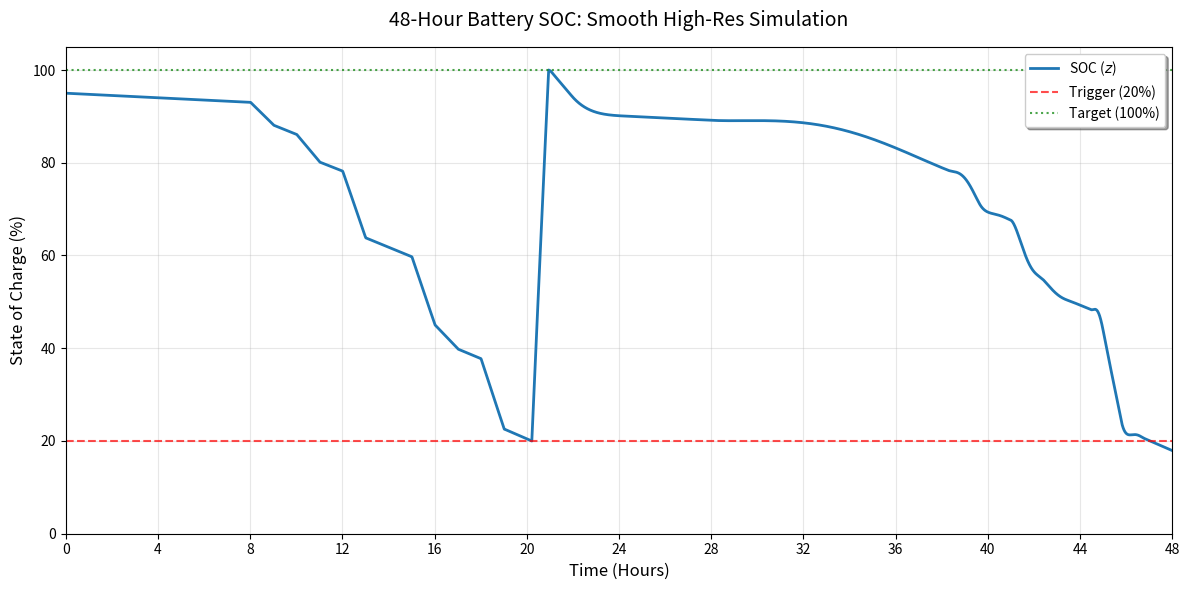

Write the Python code that produced this figure.
import numpy as np
import matplotlib.pyplot as plt
from scipy.integrate import solve_ivp
import random

# --- 1. 参数设置 ---
Q_CELL = 3600 * 5.0     # 5000mAh (Coulombs)
R_S = 0.12              # 内阻
ETA_DIS = 0.98          # 放电效率
ETA_CHG = 0.99          # 充电效率
K = [3.7, 0.3, -0.01, 0.04, -0.02] # OCV 系数

P_MODES = {
    'sleep': 0.05, 'background': 0.4, 
    'p1_call': 1.2, 'p2_camera': 2.8, 'p3_navi': 2.2, 
    'p4_social': 1.0, 'p5_video': 1.8, 'p6_gaming': 4.5,
    'charging': -25.0   # 25W 快充
}

# --- 2. 随机负载表 ---
def generate_daily_schedule():
    sleep_slots = ['sleep'] * 8
    activities = ['p1_call', 'p2_camera', 'p3_navi', 'p4_social', 'p5_video', 'p6_gaming']
    active_slots = [random.choice(activities) for _ in range(8)]
    bg_slots = ['background'] * 8
    waking_hours = active_slots + bg_slots
    random.shuffle(waking_hours)
    return sleep_slots + waking_hours

full_schedule = generate_daily_schedule() + generate_daily_schedule()

# --- 3. 动力学模型 ---
def get_vocv(z):
    z = np.clip(z, 0.001, 0.999) 
    return K[0] + K[1]*z + K[2]/z + K[3]*np.log(z) + K[4]*np.log(1-z)

def battery_dynamics(t, y, mode):
    z = y[0]
    if mode == 'charging':
        p_load = P_MODES['charging']
        eff = ETA_CHG
    else:
        hour_idx = int(t / 3600)
        hour_idx = min(hour_idx, 47) 
        p_load = P_MODES[full_schedule[hour_idx]]
        eff = ETA_DIS

    vocv = get_vocv(z)
    discriminant = vocv**2 - 4 * R_S * p_load
    
    if discriminant < 0 or z <= 0.001:
        return [0] 
    
    i_t = (vocv - np.sqrt(discriminant)) / (2 * R_S)
    dz_dt = -(eff * i_t) / Q_CELL
    return [dz_dt]

# --- 4. 事件定义 ---
def event_reach_20(t, y): return y[0] - 0.20
event_reach_20.terminal = True; event_reach_20.direction = -1  

def event_reach_100(t, y): return y[0] - 1.0
event_reach_100.terminal = True; event_reach_100.direction = 1 

def event_empty(t, y): return y[0] - 0.001
event_empty.terminal = True; event_empty.direction = -1

# --- 5. 平滑数据生成辅助函数 ---
# 这是一个新加的函数，专门用来把求解结果变平滑
def get_smooth_segment(sol, points_per_hour=3600): # 默认每秒采样一次，极其平滑
    duration_hours = (sol.t[-1] - sol.t[0]) / 3600
    num_points = int(duration_hours * points_per_hour) + 10 # 保证点数足够
    
    # 创建稠密的时间网格
    t_dense = np.linspace(sol.t[0], sol.t[-1], num_points)
    # 利用 dense_output 插值器计算 SOC
    z_dense = sol.sol(t_dense)[0]
    return t_dense, z_dense

# --- 6. 分段仿真 ---
t_end = 48 * 3600
results_t = []
results_z = []

# === 阶段 1: 初始放电 ===
current_t = 0
current_y = [0.95]

sol1 = solve_ivp(
    lambda t, y: battery_dynamics(t, y, 'discharging'),
    (current_t, t_end), current_y,
    events=event_reach_20,
    max_step=300,        # 放宽步长限制，因为我们有 dense_output 保证平滑
    dense_output=True,   # <--- 关键：启用连续输出
    method='RK45'
)

# 获取平滑数据并存储
t_seg, z_seg = get_smooth_segment(sol1)
results_t.append(t_seg)
results_z.append(z_seg)

current_t = sol1.t[-1]
current_y = [sol1.y[0][-1]]

# === 阶段 2: 充电 ===
if sol1.status == 1 and current_t < t_end:
    sol2 = solve_ivp(
        lambda t, y: battery_dynamics(t, y, 'charging'),
        (current_t, t_end), current_y,
        events=event_reach_100,
        dense_output=True, # <--- 关键
        method='RK45'
    )
    t_seg, z_seg = get_smooth_segment(sol2)
    results_t.append(t_seg)
    results_z.append(z_seg)
    
    current_t = sol2.t[-1]
    current_y = [sol2.y[0][-1]]

    # === 阶段 3: 继续放电 ===
    if sol2.status == 1 and current_t < t_end:
        sol3 = solve_ivp(
            lambda t, y: battery_dynamics(t, y, 'discharging'),
            (current_t, t_end), current_y,
            events=event_empty,
            dense_output=True, # <--- 关键
            method='RK45'
        )
        t_seg, z_seg = get_smooth_segment(sol3)
        results_t.append(t_seg)
        results_z.append(z_seg)

# 合并数据
t_total = np.concatenate(results_t)
z_total = np.concatenate(results_z)

# --- 7. 可视化 (增加美观度) ---
plt.figure(figsize=(12, 6), dpi=100) # 增加DPI使图像更清晰

# 绘制 SOC 曲线
plt.plot(t_total / 3600, z_total * 100, color='#1f77b4', linewidth=2, label='SOC ($z$)')

# 填充充电区域的背景色，使其看起来更直观
# 我们通过判断导数(或SOC是否上升)来寻找充电区间


# 辅助线
plt.axhline(y=20, color='red', linestyle='--', linewidth=1.5, alpha=0.7, label='Trigger (20%)')
plt.axhline(y=100, color='green', linestyle=':', linewidth=1.5, alpha=0.7, label='Target (100%)')

plt.title('48-Hour Battery SOC: Smooth High-Res Simulation', fontsize=14, pad=15)
plt.xlabel('Time (Hours)', fontsize=12)
plt.ylabel('State of Charge (%)', fontsize=12)
plt.xlim(0, 48)
plt.ylim(0, 105)
plt.xticks(np.arange(0, 49, 4))
plt.grid(True, linestyle='-', alpha=0.3) # 网格线淡一点
plt.legend(loc='upper right', frameon=True, shadow=True)

plt.tight_layout()
plt.show()